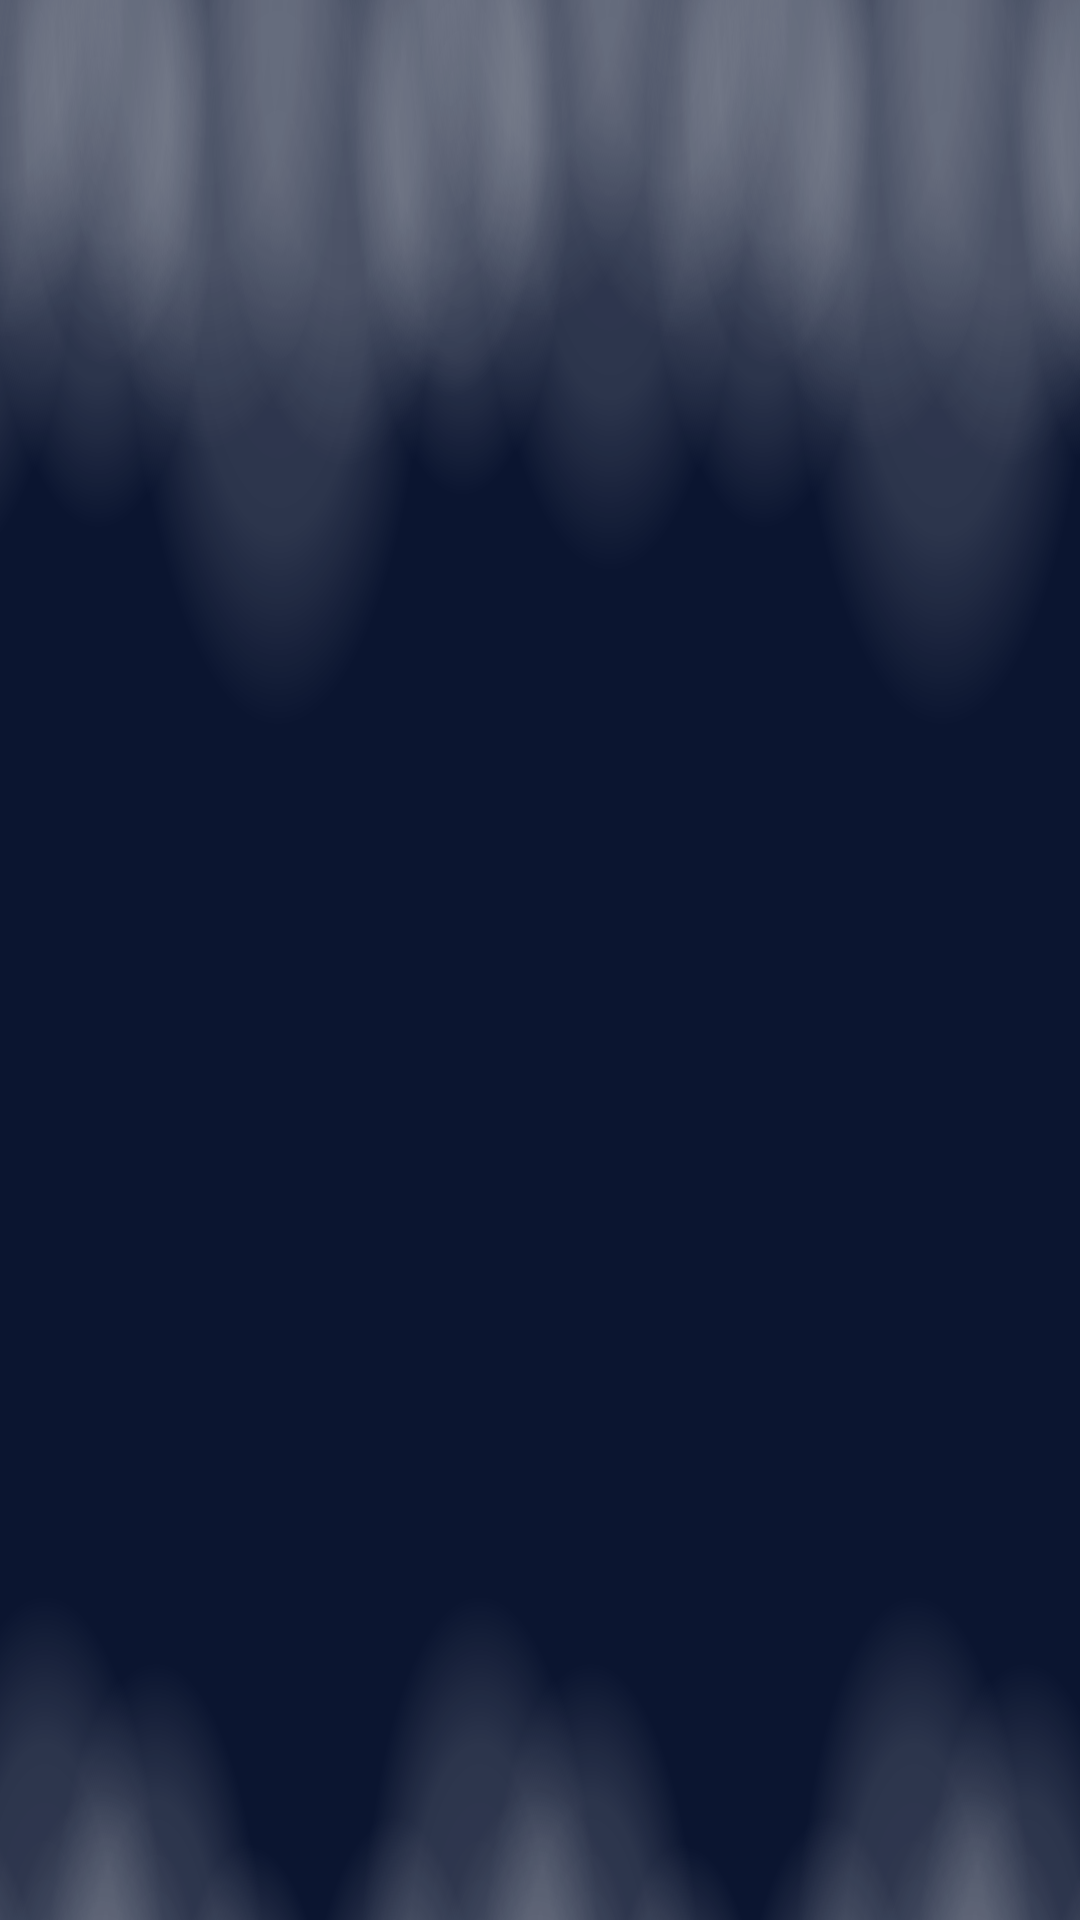

Produce the Android XML layout that renders to this screen, including the resource entries it uses.
<!-- AndroidManifest.xml: application theme Theme.Nimbus -->
<!-- res/layout/fx_clouds_heavy.xml -->
<?xml version="1.0" encoding="utf-8"?>
<ProgressBar xmlns:android="http://schemas.android.com/apk/res/android"
    android:layout_width="match_parent"
    android:layout_height="match_parent"
    android:importantForAccessibility="no"
    android:indeterminate="true"
    android:indeterminateDrawable="@drawable/fx_clouds_heavy_anim"
    android:indeterminateOnly="false"
    android:mirrorForRtl="false" />
<!-- resources referenced by this layout -->
<resources>
  <!-- drawable fx_clouds_heavy_anim (drawable) -->
  <?xml version="1.0" encoding="utf-8"?>
  <animated-vector xmlns:aapt="http://schemas.android.com/aapt" xmlns:android="http://schemas.android.com/apk/res/android" android:drawable="@drawable/fx_clouds_heavy">
      <target android:name="drift1">
          <aapt:attr name="android:animation">
              <set>
                  <objectAnimator android:propertyName="translateX" android:valueFrom="0" android:valueTo="-400" android:valueType="floatType" android:duration="57142" android:repeatCount="infinite" android:interpolator="@android:interpolator/linear" />
              </set>
          </aapt:attr>
      </target>
      <target android:name="drift2">
          <aapt:attr name="android:animation">
              <set>
                  <objectAnimator android:propertyName="translateX" android:valueFrom="0" android:valueTo="-400" android:valueType="floatType" android:duration="88888" android:repeatCount="infinite" android:interpolator="@android:interpolator/linear" />
              </set>
          </aapt:attr>
      </target>
  </animated-vector>
  <style name="Theme.Nimbus" parent="android:Theme.Material.NoActionBar">
          <item name="android:windowBackground">@color/window_background</item>
      </style>
  <!-- drawable fx_clouds_heavy: vector/xml drawable (drawable, 21184 chars, omitted) -->
  <color name="window_background">#FF0B1530</color>
</resources>
